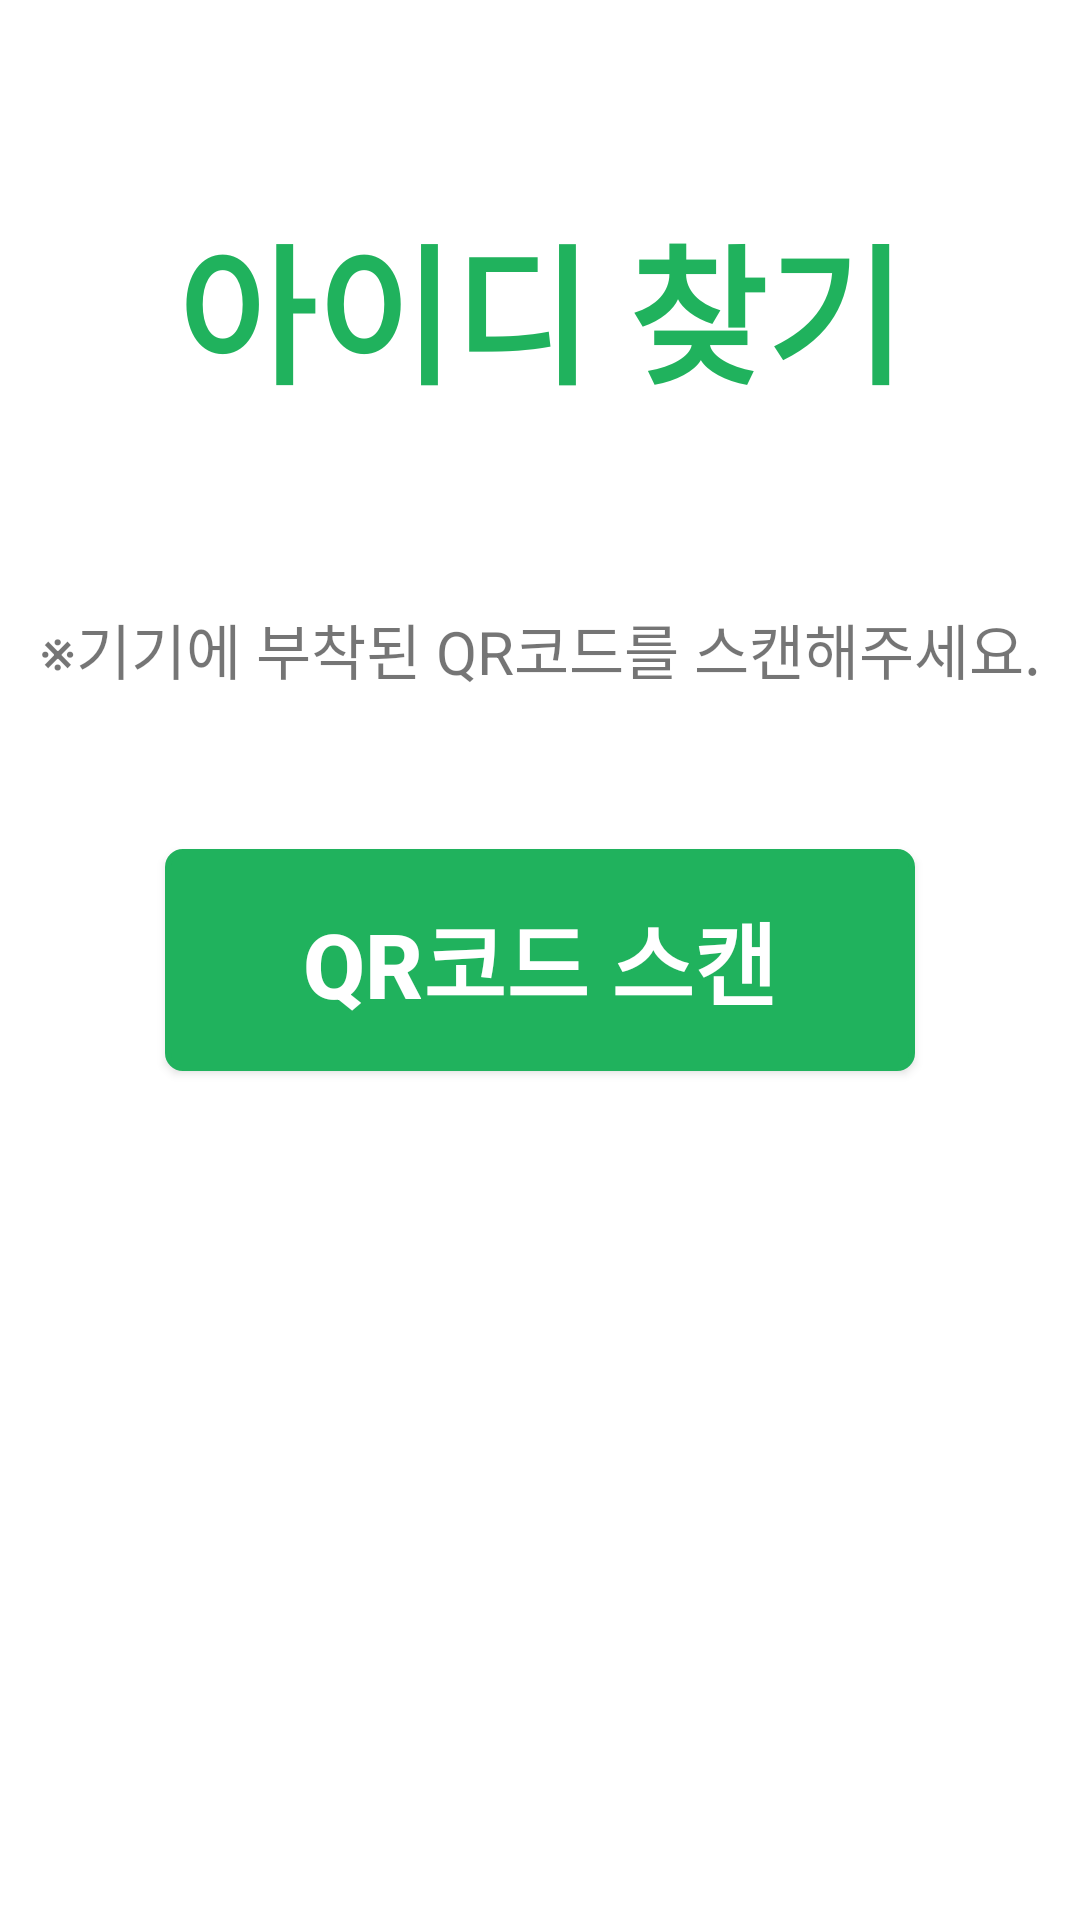

Produce the Android XML layout that renders to this screen, including the resource entries it uses.
<!-- AndroidManifest.xml: application theme Theme.PlantProject -->
<!-- res/layout/activity_find_id.xml -->
<?xml version="1.0" encoding="utf-8"?>
<androidx.constraintlayout.widget.ConstraintLayout xmlns:android="http://schemas.android.com/apk/res/android"
    xmlns:app="http://schemas.android.com/apk/res-auto"
    xmlns:tools="http://schemas.android.com/tools"
    android:layout_width="match_parent"
    android:layout_height="match_parent">

    <TextView
        android:id="@+id/findId_title_text"
        android:layout_width="wrap_content"
        android:layout_height="wrap_content"
        android:text="아이디 찾기"
        android:textColor="@color/on_green"
        android:textSize="50dp"
        android:textStyle="bold"
        app:layout_constraintBottom_toBottomOf="parent"
        app:layout_constraintEnd_toEndOf="parent"
        app:layout_constraintStart_toStartOf="parent"
        app:layout_constraintTop_toTopOf="parent"
        app:layout_constraintVertical_bias="0.117" />

    <androidx.appcompat.widget.AppCompatButton
        android:id="@+id/findId_qrScan_btn"
        android:layout_width="250dp"
        android:layout_height="74dp"
        android:background="@drawable/btn_login_register"
        android:text="QR코드 스캔"
        android:textColor="@color/white"
        android:textSize="30dp"
        android:textStyle="bold"
        android:visibility="visible"
        app:layout_constraintBottom_toBottomOf="parent"
        app:layout_constraintEnd_toEndOf="parent"
        app:layout_constraintStart_toStartOf="parent"
        app:layout_constraintTop_toTopOf="parent">

    </androidx.appcompat.widget.AppCompatButton>

    <androidx.appcompat.widget.AppCompatButton
        android:id="@+id/findId_next_btn"
        android:layout_width="100dp"
        android:layout_height="50dp"
        android:background="@drawable/btn_login_register"
        android:text="다음"
        android:textColor="@color/white"
        android:textSize="20dp"
        android:textStyle="bold"
        android:visibility="gone"
        app:layout_constraintBottom_toBottomOf="parent"
        app:layout_constraintEnd_toEndOf="parent"
        app:layout_constraintStart_toStartOf="parent"
        app:layout_constraintTop_toTopOf="parent"
        app:layout_constraintVertical_bias="0.744">

    </androidx.appcompat.widget.AppCompatButton>

    <androidx.appcompat.widget.AppCompatButton
        android:id="@+id/findId_goLogin_btn"
        android:layout_width="250dp"
        android:layout_height="70dp"
        android:background="@drawable/btn_login_register"
        android:text="로그인 페이지로 이동"
        android:textColor="@color/white"
        android:textSize="25dp"
        android:textStyle="bold"
        android:visibility="gone"
        app:layout_constraintBottom_toBottomOf="parent"
        app:layout_constraintEnd_toEndOf="parent"
        app:layout_constraintStart_toStartOf="parent"
        app:layout_constraintTop_toTopOf="parent"
        app:layout_constraintVertical_bias="0.744">

    </androidx.appcompat.widget.AppCompatButton>
    <TextView
        android:id="@+id/findId_warning_text"
        android:layout_width="wrap_content"
        android:layout_height="wrap_content"
        android:text="※기기에 부착된 QR코드를 스캔해주세요."
        android:textSize="20dp"
        android:visibility="visible"
        app:layout_constraintBottom_toTopOf="@+id/findId_qrScan_btn"
        app:layout_constraintEnd_toEndOf="parent"
        app:layout_constraintStart_toStartOf="parent"
        app:layout_constraintTop_toBottomOf="@+id/findId_title_text"
        app:layout_constraintVertical_bias="0.546" />

    <TextView
        android:id="@+id/findIdQrResult"
        android:layout_width="wrap_content"
        android:layout_height="wrap_content"
        android:text="00"
        android:visibility="gone"
        app:layout_constraintBottom_toBottomOf="parent"
        app:layout_constraintEnd_toEndOf="parent"
        app:layout_constraintStart_toStartOf="parent"
        app:layout_constraintTop_toBottomOf="@+id/findId_qrScan_btn"
        app:layout_constraintVertical_bias="0.053" />

    <TextView
        android:id="@+id/findId_YourId_Text"
        android:layout_width="wrap_content"
        android:layout_height="wrap_content"
        android:text="당신의 아이디는"
        android:textSize="20dp"
        android:visibility="gone"
        app:layout_constraintBottom_toBottomOf="parent"
        app:layout_constraintEnd_toEndOf="parent"
        app:layout_constraintStart_toStartOf="parent"
        app:layout_constraintTop_toTopOf="parent"
        app:layout_constraintVertical_bias="0.41000003" />

    <TextView
        android:id="@+id/findId_myId_Text"
        android:layout_width="wrap_content"
        android:layout_height="wrap_content"
        android:text="&quot;&quot;"
        android:textSize="25dp"
        android:visibility="gone"
        app:layout_constraintBottom_toBottomOf="parent"
        app:layout_constraintEnd_toEndOf="parent"
        app:layout_constraintStart_toStartOf="parent"
        app:layout_constraintTop_toTopOf="parent" />

    <TextView
        android:id="@+id/findId_notExist_id_text"
        android:layout_width="wrap_content"
        android:layout_height="wrap_content"
        android:text="아이디가 존재하지 않습니다."
        android:textSize="20dp"
        android:visibility="gone"
        app:layout_constraintBottom_toBottomOf="parent"
        app:layout_constraintEnd_toEndOf="parent"
        app:layout_constraintStart_toStartOf="parent"
        app:layout_constraintTop_toTopOf="parent" />
</androidx.constraintlayout.widget.ConstraintLayout>
<!-- resources referenced by this layout -->
<resources>
  <color name="on_green">#20B25D</color>
  <color name="white">#FFFFFFFF</color>
  <!-- drawable btn_login_register (drawable) -->
  <?xml version="1.0" encoding="utf-8"?>
  <shape xmlns:android="http://schemas.android.com/apk/res/android">
      
      <solid android:color="#20B25D"/>
      
      <corners
          android:bottomLeftRadius="5dp"
          android:bottomRightRadius="5dp"
          android:topLeftRadius="5dp"
          android:topRightRadius="5dp"/>
      
      <stroke android:width="2dp"
          android:color="#20B25D"/>
  </shape>
  <style name="Theme.PlantProject" parent="Theme.MaterialComponents.DayNight.NoActionBar">
          
          <item name="colorPrimary">@color/purple_500</item>
          <item name="colorPrimaryVariant">@color/purple_700</item>
          <item name="colorOnPrimary">@color/white</item>
          
          <item name="colorSecondary">@color/teal_200</item>
          <item name="colorSecondaryVariant">@color/teal_700</item>
          <item name="colorOnSecondary">@color/black</item>
          
          <item name="android:statusBarColor" tools:targetApi="l">?attr/colorPrimaryVariant</item>
          
          <item name="windowActionBar">false</item>
          <item name="windowNoTitle">true</item>
  
      </style>
  <color name="purple_500">#FF6200EE</color>
  <color name="purple_700">#FF3700B3</color>
  <color name="teal_200">#FF03DAC5</color>
  <color name="teal_700">#FF018786</color>
  <color name="black">#FF000000</color>
</resources>
